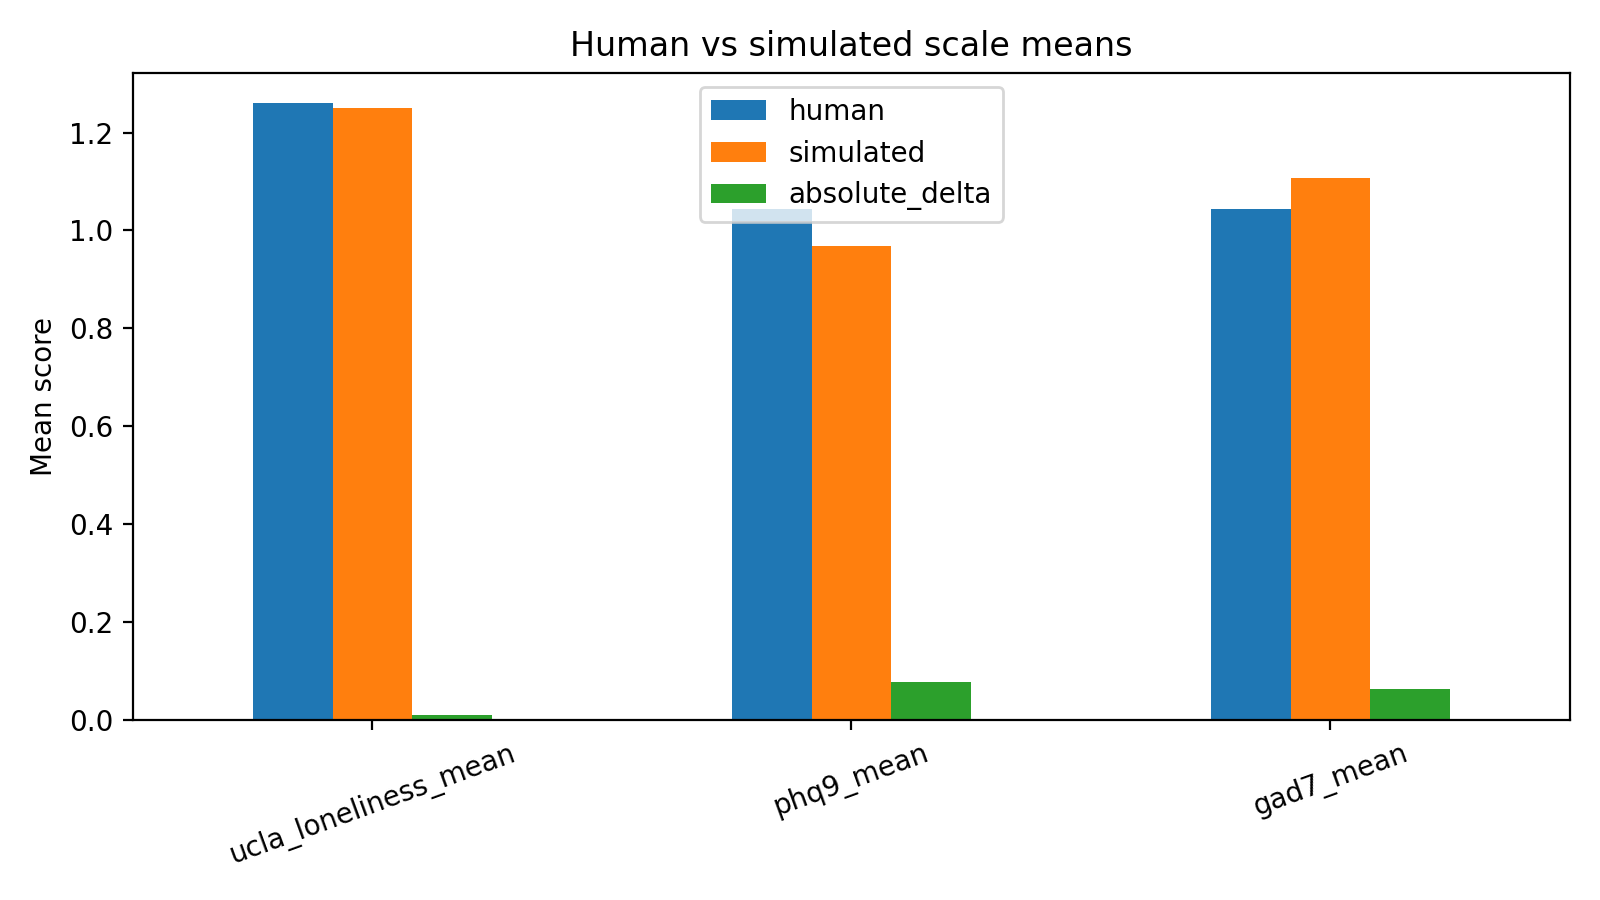

The data file committed next to this chart (first rows):
scale, human, simulated, absolute_delta
ucla_loneliness_mean, 1.259, 1.25, 0.009375
phq9_mean, 1.044, 0.9681, 0.07639
gad7_mean, 1.045, 1.107, 0.0625
